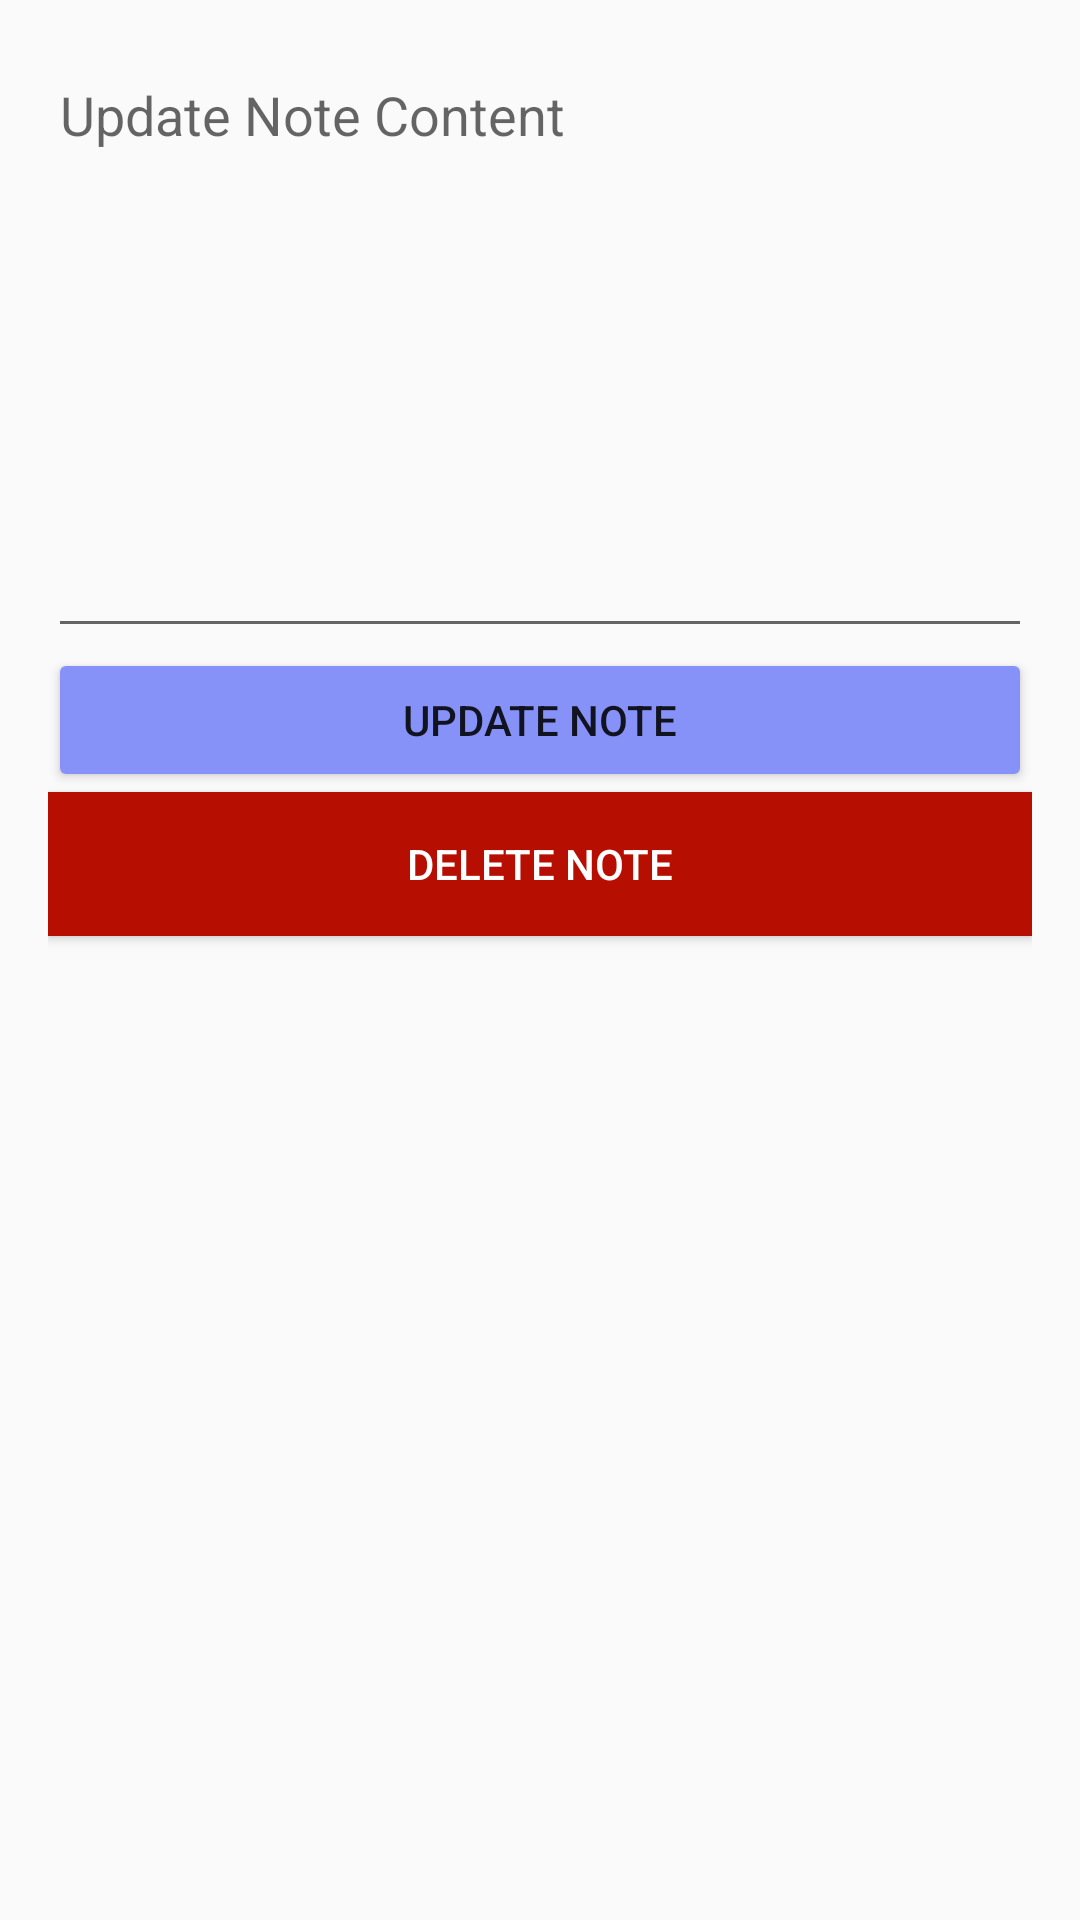

Reconstruct the res/layout file that produces this screen, plus the resources it refers to.
<!-- AndroidManifest.xml: application theme Theme.AppCompat.Light.DarkActionBar -->
<!-- res/layout/activity_update_note.xml -->
<?xml version="1.0" encoding="utf-8"?>
<LinearLayout
    xmlns:android="http://schemas.android.com/apk/res/android"
    android:layout_width="match_parent"
    android:layout_height="match_parent"
    android:orientation="vertical"
    android:padding="16dp">

    <EditText
        android:id="@+id/etUpdateContent"
        android:layout_width="match_parent"
        android:layout_height="wrap_content"
        android:hint="Update Note Content"
        android:gravity="top"
        android:minHeight="200dp" />

    <Button
        android:id="@+id/btnUpdateNote"
        android:layout_width="match_parent"
        android:layout_height="wrap_content"
        android:backgroundTint="@color/lavender"
        android:text="Update Note" />
    <Button
        android:id="@+id/btnDeleteNote"
        android:layout_width="match_parent"
        android:layout_height="wrap_content"
        android:text="Delete Note"
        android:textColor="#FFFFFF"
        android:background="@color/red" />

</LinearLayout>
<!-- resources referenced by this layout -->
<resources>
  <color name="lavender">#8692f7</color>
  <color name="red">#B60F02</color>
</resources>
